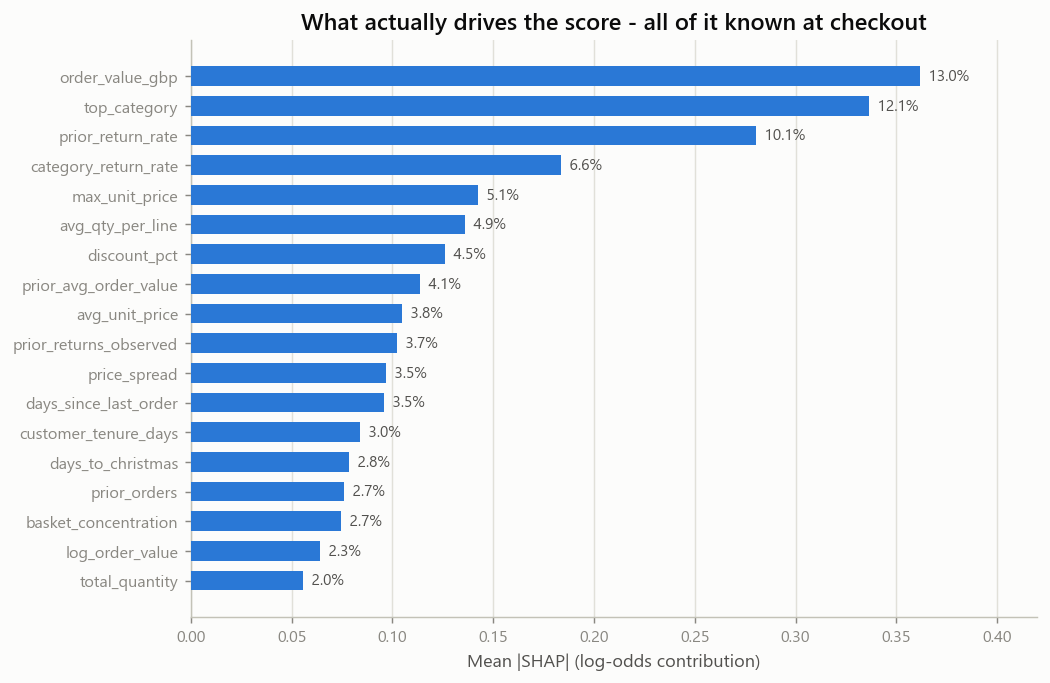

Data behind this chart, as committed beside it:
feature, mean_abs_shap, mean_shap, share
order_value_gbp, 0.362, -0.002818, 0.1305
top_category, 0.3363, -0.07548, 0.1212
prior_return_rate, 0.2802, 0.03508, 0.101
category_return_rate, 0.1835, 0.01848, 0.06614
max_unit_price, 0.1423, -0.007346, 0.05129
avg_qty_per_line, 0.1361, 0.005257, 0.04905
discount_pct, 0.1262, 0.02756, 0.0455
prior_avg_order_value, 0.1137, -0.0001807, 0.04098
avg_unit_price, 0.1048, -0.004881, 0.03776
prior_returns_observed, 0.1025, 0.05674, 0.03693
price_spread, 0.09704, -0.009702, 0.03498
days_since_last_order, 0.09596, 0.002567, 0.03459
customer_tenure_days, 0.08373, -0.05442, 0.03018
days_to_christmas, 0.07868, -0.03365, 0.02836
prior_orders, 0.07598, -0.03395, 0.02739
basket_concentration, 0.07435, -0.003558, 0.0268
log_order_value, 0.06407, -0.0003054, 0.02309
total_quantity, 0.05544, -0.002224, 0.01998
min_unit_price, 0.05204, 0.005542, 0.01876
n_lines, 0.04272, -0.00291, 0.0154
day_of_week, 0.03589, 0.001733, 0.01294
hour, 0.03363, 0.0003186, 0.01212
country, 0.03324, 0.006179, 0.01198
category_order_count, 0.03101, 0.01853, 0.01118
month, 0.02442, 0.003002, 0.008801
is_weekend, 0.005445, 0.000364, 0.001963
region, 0.003181, -0.0006973, 0.001147
is_new_customer, 0.0, 0.0, 0.0
